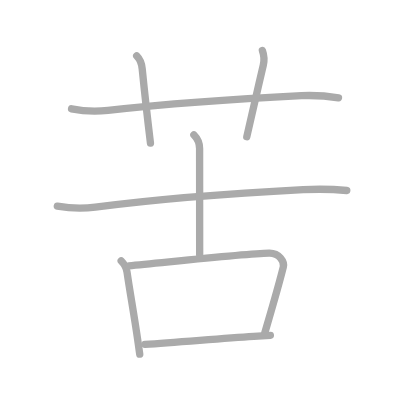
t = 0.00 s
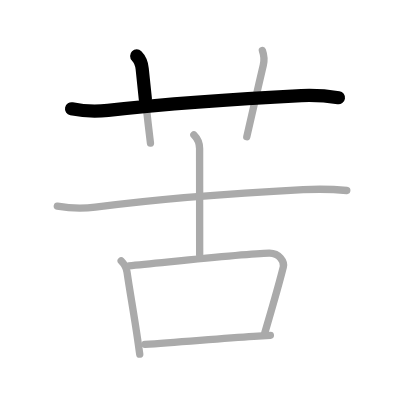
t = 1.50 s
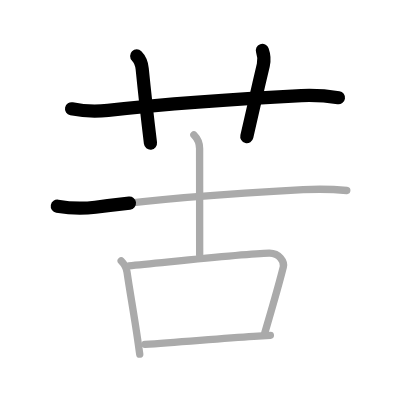
t = 3.25 s
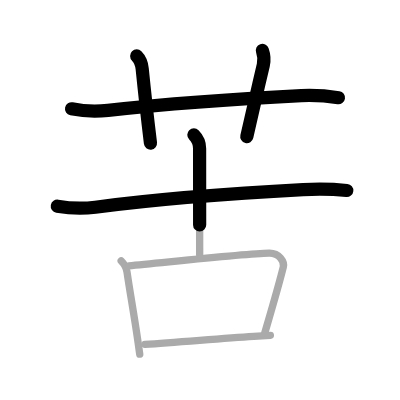
t = 4.75 s
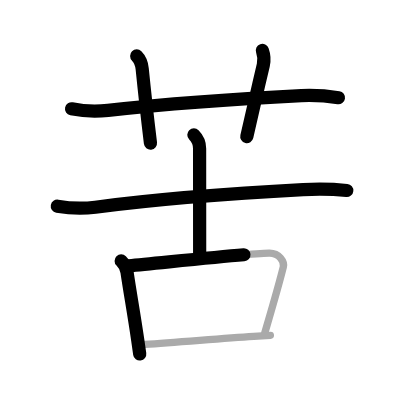
t = 6.50 s
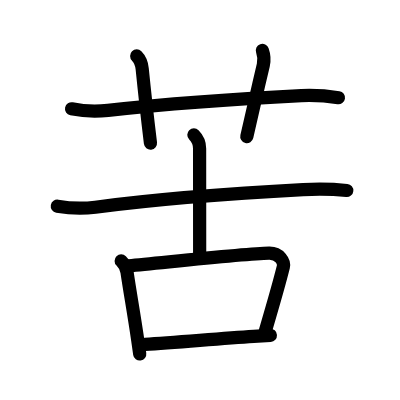
t = 8.00 s

The animated SVG that drew these frames (rendered in a browser with its animation timeline set to each time). Animation: 8 SMIL elements (animate=8); one cycle of 8.00 s.

<?xml version="1.0" standalone="no"?>
<!DOCTYPE svg PUBLIC "-//W3C//DTD SVG 1.1//EN"   "http://www.w3.org/Graphics/SVG/1.1/DTD/svg11.dtd">
<svg width="400px" height="400px"  version="1.1" xmlns="http://www.w3.org/2000/svg">
  <defs>
    <marker id="Triangle" viewBox="0 0 10 10" refX="0" refY="5" markerUnits="strokeWidth" markerWidth="3" style="stroke-opacity:0%;fill:#aaaaaa;" markerHeight="2" orient="auto">
      <path d="M 0 0 L 10 5 L 0 10 z" />
    </marker>
    
    <marker id="Arrow" viewBox="0 0 10 10" refX="5" refY="5" markerUnits="strokeWidth" markerWidth="1.8" style="stroke-opacity:0%;fill:#770000;" markerHeight="2" orient="auto">
      <path d="M 0 4 L 6 4 L 4 1 L 10 5 L 4 9 L 6 6 L 0 6 z" />
        <circle cx="5" cy="5" r="5" />
      </marker>
    
    <marker id="TriangleRed" viewBox="0 0 10 10" refX="0" refY="5" markerUnits="strokeWidth" markerWidth="3" style="stroke-opacity:0%;fill:#CC0000;" markerHeight="2" orient="auto">
      <path d="M 0 0 L 10 5 L 0 10 z" />
    </marker>
    
    <marker id="ArrowRed" viewBox="0 0 10 10" refX="5" refY="5" markerUnits="strokeWidth" markerWidth="1.8" style="stroke-opacity:0%;fill:#CC0000;" markerHeight="2" orient="auto">
      <path d="M 0 4 L 6 4 L 4 1 L 10 5 L 4 9 L 6 6 L 0 6 z" />
        <circle cx="5" cy="5" r="5" />
      </marker>
    
  </defs>
  
  <path style="fill:#ffffff; fill-opacity:100%; fill-rule:evenodd; stroke-width:0;" d="M 0 0 L 400px 0 L 400px 400px L 0 400px L 0 0" />

  <g transform="scale(3.6697247706422 3.6697247706422)">
<path style="fill:none; fill-opacity:0%; fill-rule:evenodd; stroke:#aaaaaa; stroke-opacity:100%; stroke-width: 1.5pt; stroke-linejoin:round; stroke-linecap:round;" d="M19.5 29.65c3.31 0.68 6.61 0.8 9.93 0.43c17.14-1.91 33.6-3.07 52.71-4.02c3.38-0.14 6.75 0.05 10.1 0.58"></path>
<path style="fill:none; fill-opacity:0%; fill-rule:evenodd; stroke:#aaaaaa; stroke-opacity:100%; stroke-width: 1.5pt; stroke-linejoin:round; stroke-linecap:round;" d="M37.25 15.25c1.06 1.06 1.38 2.25 1.5 3.5C39.53 26.53 40.09 31.42 41 39"></path>
<path style="fill:none; fill-opacity:0%; fill-rule:evenodd; stroke:#aaaaaa; stroke-opacity:100%; stroke-width: 1.5pt; stroke-linejoin:round; stroke-linecap:round;" d="M71.5 13.75c0.42 1.18 0.6 2.52 0.25 4c-1.5 6.25-2.5 11-4.5 19.5"></path>
<path style="fill:none; fill-opacity:0%; fill-rule:evenodd; stroke:#aaaaaa; stroke-opacity:100%; stroke-width: 1.5pt; stroke-linejoin:round; stroke-linecap:round;" d="M15.62 56.19c3.46 0.6 6.92 0.72 10.36 0.27c17-2.22 37.18-3.78 56.63-4.78c3.97-0.2 7.93-0.16 11.89 0.23"></path>
<path style="fill:none; fill-opacity:0%; fill-rule:evenodd; stroke:#aaaaaa; stroke-opacity:100%; stroke-width: 1.5pt; stroke-linejoin:round; stroke-linecap:round;" d="M52.83 36.75c1.02 1.02 1.56 2.62 1.56 3.71c0 8.42 0.02 21.42 0.02 29.04"></path>
<path style="fill:none; fill-opacity:0%; fill-rule:evenodd; stroke:#aaaaaa; stroke-opacity:100%; stroke-width: 1.5pt; stroke-linejoin:round; stroke-linecap:round;" d="M33.02 71.09c0.82 0.82 1.42 1.87 1.59 3.02c0.84 5.74 1.9 11.46 2.93 18.62c0.18 1.27 0.36 2.53 0.54 3.78"></path>
<path style="fill:none; fill-opacity:0%; fill-rule:evenodd; stroke:#aaaaaa; stroke-opacity:100%; stroke-width: 1.5pt; stroke-linejoin:round; stroke-linecap:round;" d="M35.1 72.45c10.08-0.93 31.36-3.31 38.23-3.46c2.84-0.06 4.22 2.34 3.88 3.74c-1.34 5.4-3.09 11.28-5.05 17.96"></path>
<path style="fill:none; fill-opacity:0%; fill-rule:evenodd; stroke:#aaaaaa; stroke-opacity:100%; stroke-width: 1.5pt; stroke-linejoin:round; stroke-linecap:round;" d="M39.51 93.83c8.69-0.54 19.65-1.53 29.62-2.19c1.62-0.11 3.15-0.2 4.55-0.27"></path>

<path style="fill:none; fill-opacity:0%; fill-rule:evenodd; stroke:#000000; stroke-opacity:100%; stroke-width: 2.7pt; stroke-linejoin:round; stroke-linecap:round;" d="M19.5 29.65c3.31 0.68 6.61 0.8 9.93 0.43c17.14-1.91 33.6-3.07 52.71-4.02c3.38-0.14 6.75 0.05 10.1 0.58" pathLength="100" stroke-dashoffset="100" stroke-dasharray="100 105"><animate id="dashAnim1" attributeName="stroke-dashoffset" from="100" to="0" dur="1s" calcMode="linear" fill="freeze"/></path>
<path style="fill:none; fill-opacity:0%; fill-rule:evenodd; stroke:#000000; stroke-opacity:100%; stroke-width: 2.7pt; stroke-linejoin:round; stroke-linecap:round;" d="M37.25 15.25c1.06 1.06 1.38 2.25 1.5 3.5C39.53 26.53 40.09 31.42 41 39" pathLength="100" stroke-dashoffset="100" stroke-dasharray="100 105"><animate id="dashAnim2" attributeName="stroke-dashoffset" from="100" to="0" dur="1s" calcMode="linear" begin="dashAnim1.end" fill="freeze"/></path>
<path style="fill:none; fill-opacity:0%; fill-rule:evenodd; stroke:#000000; stroke-opacity:100%; stroke-width: 2.7pt; stroke-linejoin:round; stroke-linecap:round;" d="M71.5 13.75c0.42 1.18 0.6 2.52 0.25 4c-1.5 6.25-2.5 11-4.5 19.5" pathLength="100" stroke-dashoffset="100" stroke-dasharray="100 105"><animate id="dashAnim3" attributeName="stroke-dashoffset" from="100" to="0" dur="1s" calcMode="linear" begin="dashAnim2.end" fill="freeze"/></path>
<path style="fill:none; fill-opacity:0%; fill-rule:evenodd; stroke:#000000; stroke-opacity:100%; stroke-width: 2.7pt; stroke-linejoin:round; stroke-linecap:round;" d="M15.62 56.19c3.46 0.6 6.92 0.72 10.36 0.27c17-2.22 37.18-3.78 56.63-4.78c3.97-0.2 7.93-0.16 11.89 0.23" pathLength="100" stroke-dashoffset="100" stroke-dasharray="100 105"><animate id="dashAnim4" attributeName="stroke-dashoffset" from="100" to="0" dur="1s" calcMode="linear" begin="dashAnim3.end" fill="freeze"/></path>
<path style="fill:none; fill-opacity:0%; fill-rule:evenodd; stroke:#000000; stroke-opacity:100%; stroke-width: 2.7pt; stroke-linejoin:round; stroke-linecap:round;" d="M52.83 36.75c1.02 1.02 1.56 2.62 1.56 3.71c0 8.42 0.02 21.42 0.02 29.04" pathLength="100" stroke-dashoffset="100" stroke-dasharray="100 105"><animate id="dashAnim5" attributeName="stroke-dashoffset" from="100" to="0" dur="1s" calcMode="linear" begin="dashAnim4.end" fill="freeze"/></path>
<path style="fill:none; fill-opacity:0%; fill-rule:evenodd; stroke:#000000; stroke-opacity:100%; stroke-width: 2.7pt; stroke-linejoin:round; stroke-linecap:round;" d="M33.02 71.09c0.82 0.82 1.42 1.87 1.59 3.02c0.84 5.74 1.9 11.46 2.93 18.62c0.18 1.27 0.36 2.53 0.54 3.78" pathLength="100" stroke-dashoffset="100" stroke-dasharray="100 105"><animate id="dashAnim6" attributeName="stroke-dashoffset" from="100" to="0" dur="1s" calcMode="linear" begin="dashAnim5.end" fill="freeze"/></path>
<path style="fill:none; fill-opacity:0%; fill-rule:evenodd; stroke:#000000; stroke-opacity:100%; stroke-width: 2.7pt; stroke-linejoin:round; stroke-linecap:round;" d="M35.1 72.45c10.08-0.93 31.36-3.31 38.23-3.46c2.84-0.06 4.22 2.34 3.88 3.74c-1.34 5.4-3.09 11.28-5.05 17.96" pathLength="100" stroke-dashoffset="100" stroke-dasharray="100 105"><animate id="dashAnim7" attributeName="stroke-dashoffset" from="100" to="0" dur="1s" calcMode="linear" begin="dashAnim6.end" fill="freeze"/></path>
<path style="fill:none; fill-opacity:0%; fill-rule:evenodd; stroke:#000000; stroke-opacity:100%; stroke-width: 2.7pt; stroke-linejoin:round; stroke-linecap:round;" d="M39.51 93.83c8.69-0.54 19.65-1.53 29.62-2.19c1.62-0.11 3.15-0.2 4.55-0.27" pathLength="100" stroke-dashoffset="100" stroke-dasharray="100 105"><animate id="dashAnim8" attributeName="stroke-dashoffset" from="100" to="0" dur="1s" calcMode="linear" begin="dashAnim7.end" fill="freeze"/></path>

</g>

</svg>  
          
